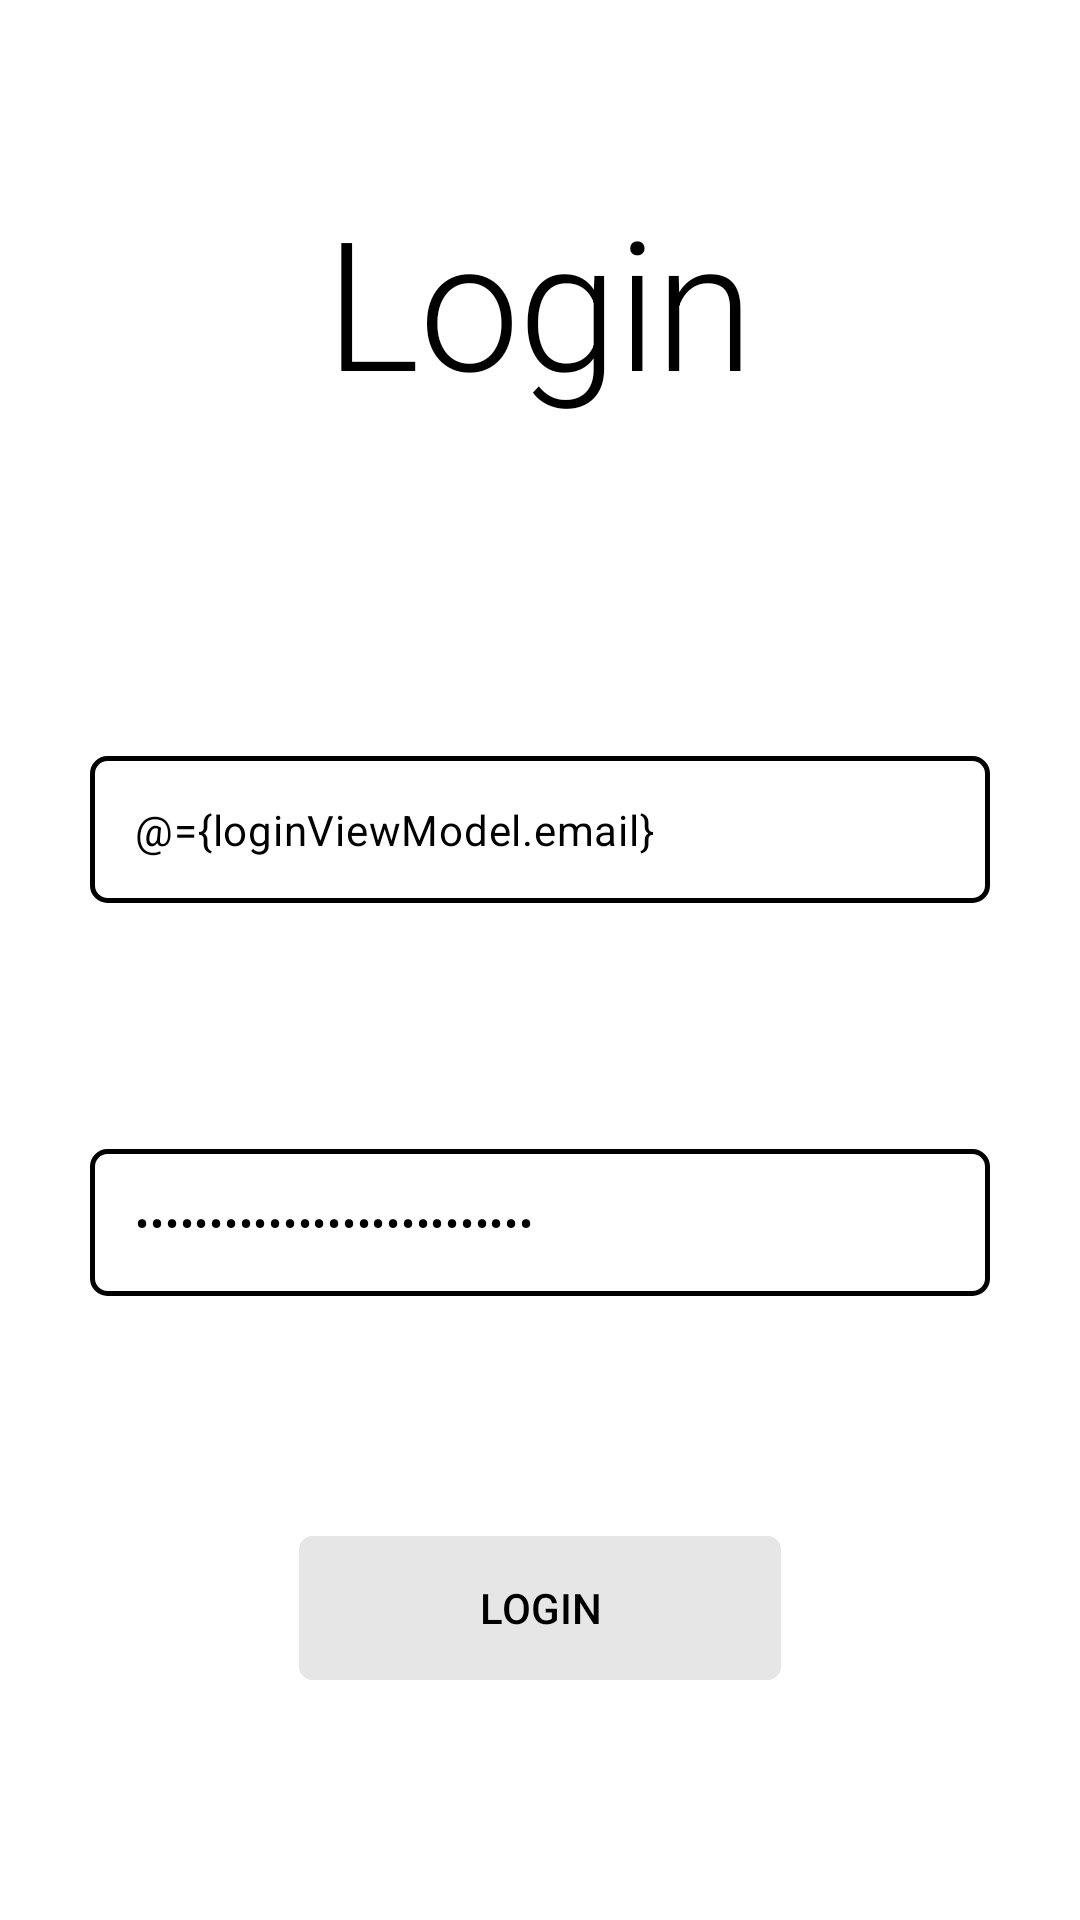

Here is an Android app screen rendered from its layout file. Give the layout XML and the strings, colors and styles it references.
<!-- AndroidManifest.xml: fallback theme Theme.MaterialComponents.DayNight.NoActionBar -->
<!-- res/layout/activity_login.xml -->
<?xml version="1.0" encoding="utf-8"?>
<layout xmlns:android="http://schemas.android.com/apk/res/android"
    xmlns:app="http://schemas.android.com/apk/res-auto">

    <data>

        <variable
            name="loginViewModel"
            type="viewmodel.LoginViewModel" />
    </data>

<androidx.constraintlayout.widget.ConstraintLayout
    xmlns:tools="http://schemas.android.com/tools"
    android:layout_width="match_parent"
    android:layout_height="match_parent"
    android:background="@color/white"
    tools:context="activitiy.LoginActivity">

    <TextView
        android:id="@+id/tvInterview"
        android:layout_width="wrap_content"
        android:layout_height="wrap_content"
        android:layout_marginTop="60dp"
        android:textColor="@color/black"
        android:text="@string/login"
        style="@style/TextAppearance.MaterialComponents.Headline2"
        android:fontFamily="sans-serif-thin"
        app:layout_constraintEnd_toEndOf="parent"
        app:layout_constraintStart_toStartOf="parent"
        app:layout_constraintTop_toTopOf="parent" />


    <com.google.android.material.textfield.TextInputLayout
        android:id="@+id/tilEmail"
        android:layout_width="0dp"
        android:layout_height="wrap_content"
        android:layout_marginHorizontal="30dp"
        android:layout_marginTop="100dp"
        app:boxStrokeWidth="0dp"
        app:boxStrokeWidthFocused="0dp"
        app:helperText="@{loginViewModel.emailError}"
        app:helperTextTextColor="@color/DarkRed"
        app:hintEnabled="false"
        app:layout_constraintEnd_toEndOf="parent"
        app:layout_constraintStart_toStartOf="parent"
        app:layout_constraintTop_toBottomOf="@+id/tvInterview">

        <com.google.android.material.textfield.TextInputEditText
            android:id="@+id/email"
            android:layout_width="match_parent"
            android:layout_height="wrap_content"
            android:padding="15dp"
            android:layout_marginTop="12dp"
            android:autofillHints="username"
            android:paddingHorizontal="10dp"
            android:background="@drawable/textborder"
            android:hint="@string/enter_email"
            android:textAppearance="@style/TextAppearance.MaterialComponents.Body2"
            android:inputType="text"
            android:text="@={loginViewModel.email}"
            android:textColor="@color/black">

        </com.google.android.material.textfield.TextInputEditText>
    </com.google.android.material.textfield.TextInputLayout>

    <com.google.android.material.textfield.TextInputLayout
        android:id="@+id/tilPassword"
        android:layout_width="0dp"
        android:layout_height="wrap_content"
        android:layout_marginHorizontal="30dp"
        android:layout_marginTop="70dp"
        app:boxStrokeWidth="0dp"
        app:boxStrokeWidthFocused="0dp"
        app:helperText="@{loginViewModel.passwordError}"
        app:helperTextTextColor="@color/DarkRed"
        app:hintEnabled="false"
        app:layout_constraintEnd_toEndOf="parent"
        app:layout_constraintStart_toStartOf="parent"
        app:layout_constraintTop_toBottomOf="@+id/tilEmail">

        <com.google.android.material.textfield.TextInputEditText
            android:id="@+id/password"
            android:layout_width="match_parent"
            android:layout_height="wrap_content"
            android:layout_marginTop="12dp"
            android:padding="15dp"
            android:autofillHints="username"
            android:paddingHorizontal="10dp"
            android:textAppearance="@style/TextAppearance.MaterialComponents.Body2"
            android:background="@drawable/textborder"
            android:text="@={loginViewModel.password}"
            android:hint="@string/password"
            android:inputType="textPassword"
            android:textColor="@color/black">

        </com.google.android.material.textfield.TextInputEditText>
    </com.google.android.material.textfield.TextInputLayout>

    <Button
        android:id="@+id/btnLogin"
        android:layout_width="wrap_content"
        android:layout_height="wrap_content"
        android:background="@drawable/my_button_bg"
        android:layout_marginTop="80dp"
        android:paddingHorizontal="60dp"
        android:text="@string/login"
        android:onClick="@{v->loginViewModel.loginClick()}"
        android:textColor="@color/black"
        android:backgroundTint="@color/buttoncolor"
        app:layout_constraintEnd_toEndOf="parent"
        app:layout_constraintStart_toStartOf="parent"
        app:layout_constraintTop_toBottomOf="@+id/tilPassword" />

</androidx.constraintlayout.widget.ConstraintLayout>

</layout>
<!-- resources referenced by this layout -->
<resources>
  <color name="DarkRed">#BF0000</color>
  <color name="black">#FF000000</color>
  <color name="buttoncolor" type="color">#e6e6e6</color>
  <color name="white">#FFFFFFFF</color>
  <!-- drawable my_button_bg (drawable) -->
  <?xml version="1.0" encoding="utf-8"?>
  <shape xmlns:android="http://schemas.android.com/apk/res/android"
      android:shape="rectangle" android:tint="#e9f5f9">
      <corners android:radius="3dp" />
      <stroke android:width="3dp" android:color="#e6e6e6" />
  </shape>
  <!-- drawable textborder (drawable) -->
  <?xml version="1.0" encoding="utf-8"?>
  <shape xmlns:android="http://schemas.android.com/apk/res/android" android:shape="rectangle">
      
      <solid android:color="@android:color/white" />
      <stroke android:width="1.5dp" android:color="@color/black"/>
      <corners android:radius="5dp"/>
  
  </shape>
  <string name="enter_email">Enter Email</string>
  <string name="login">Login</string>
  <string name="password">Password</string>
</resources>
